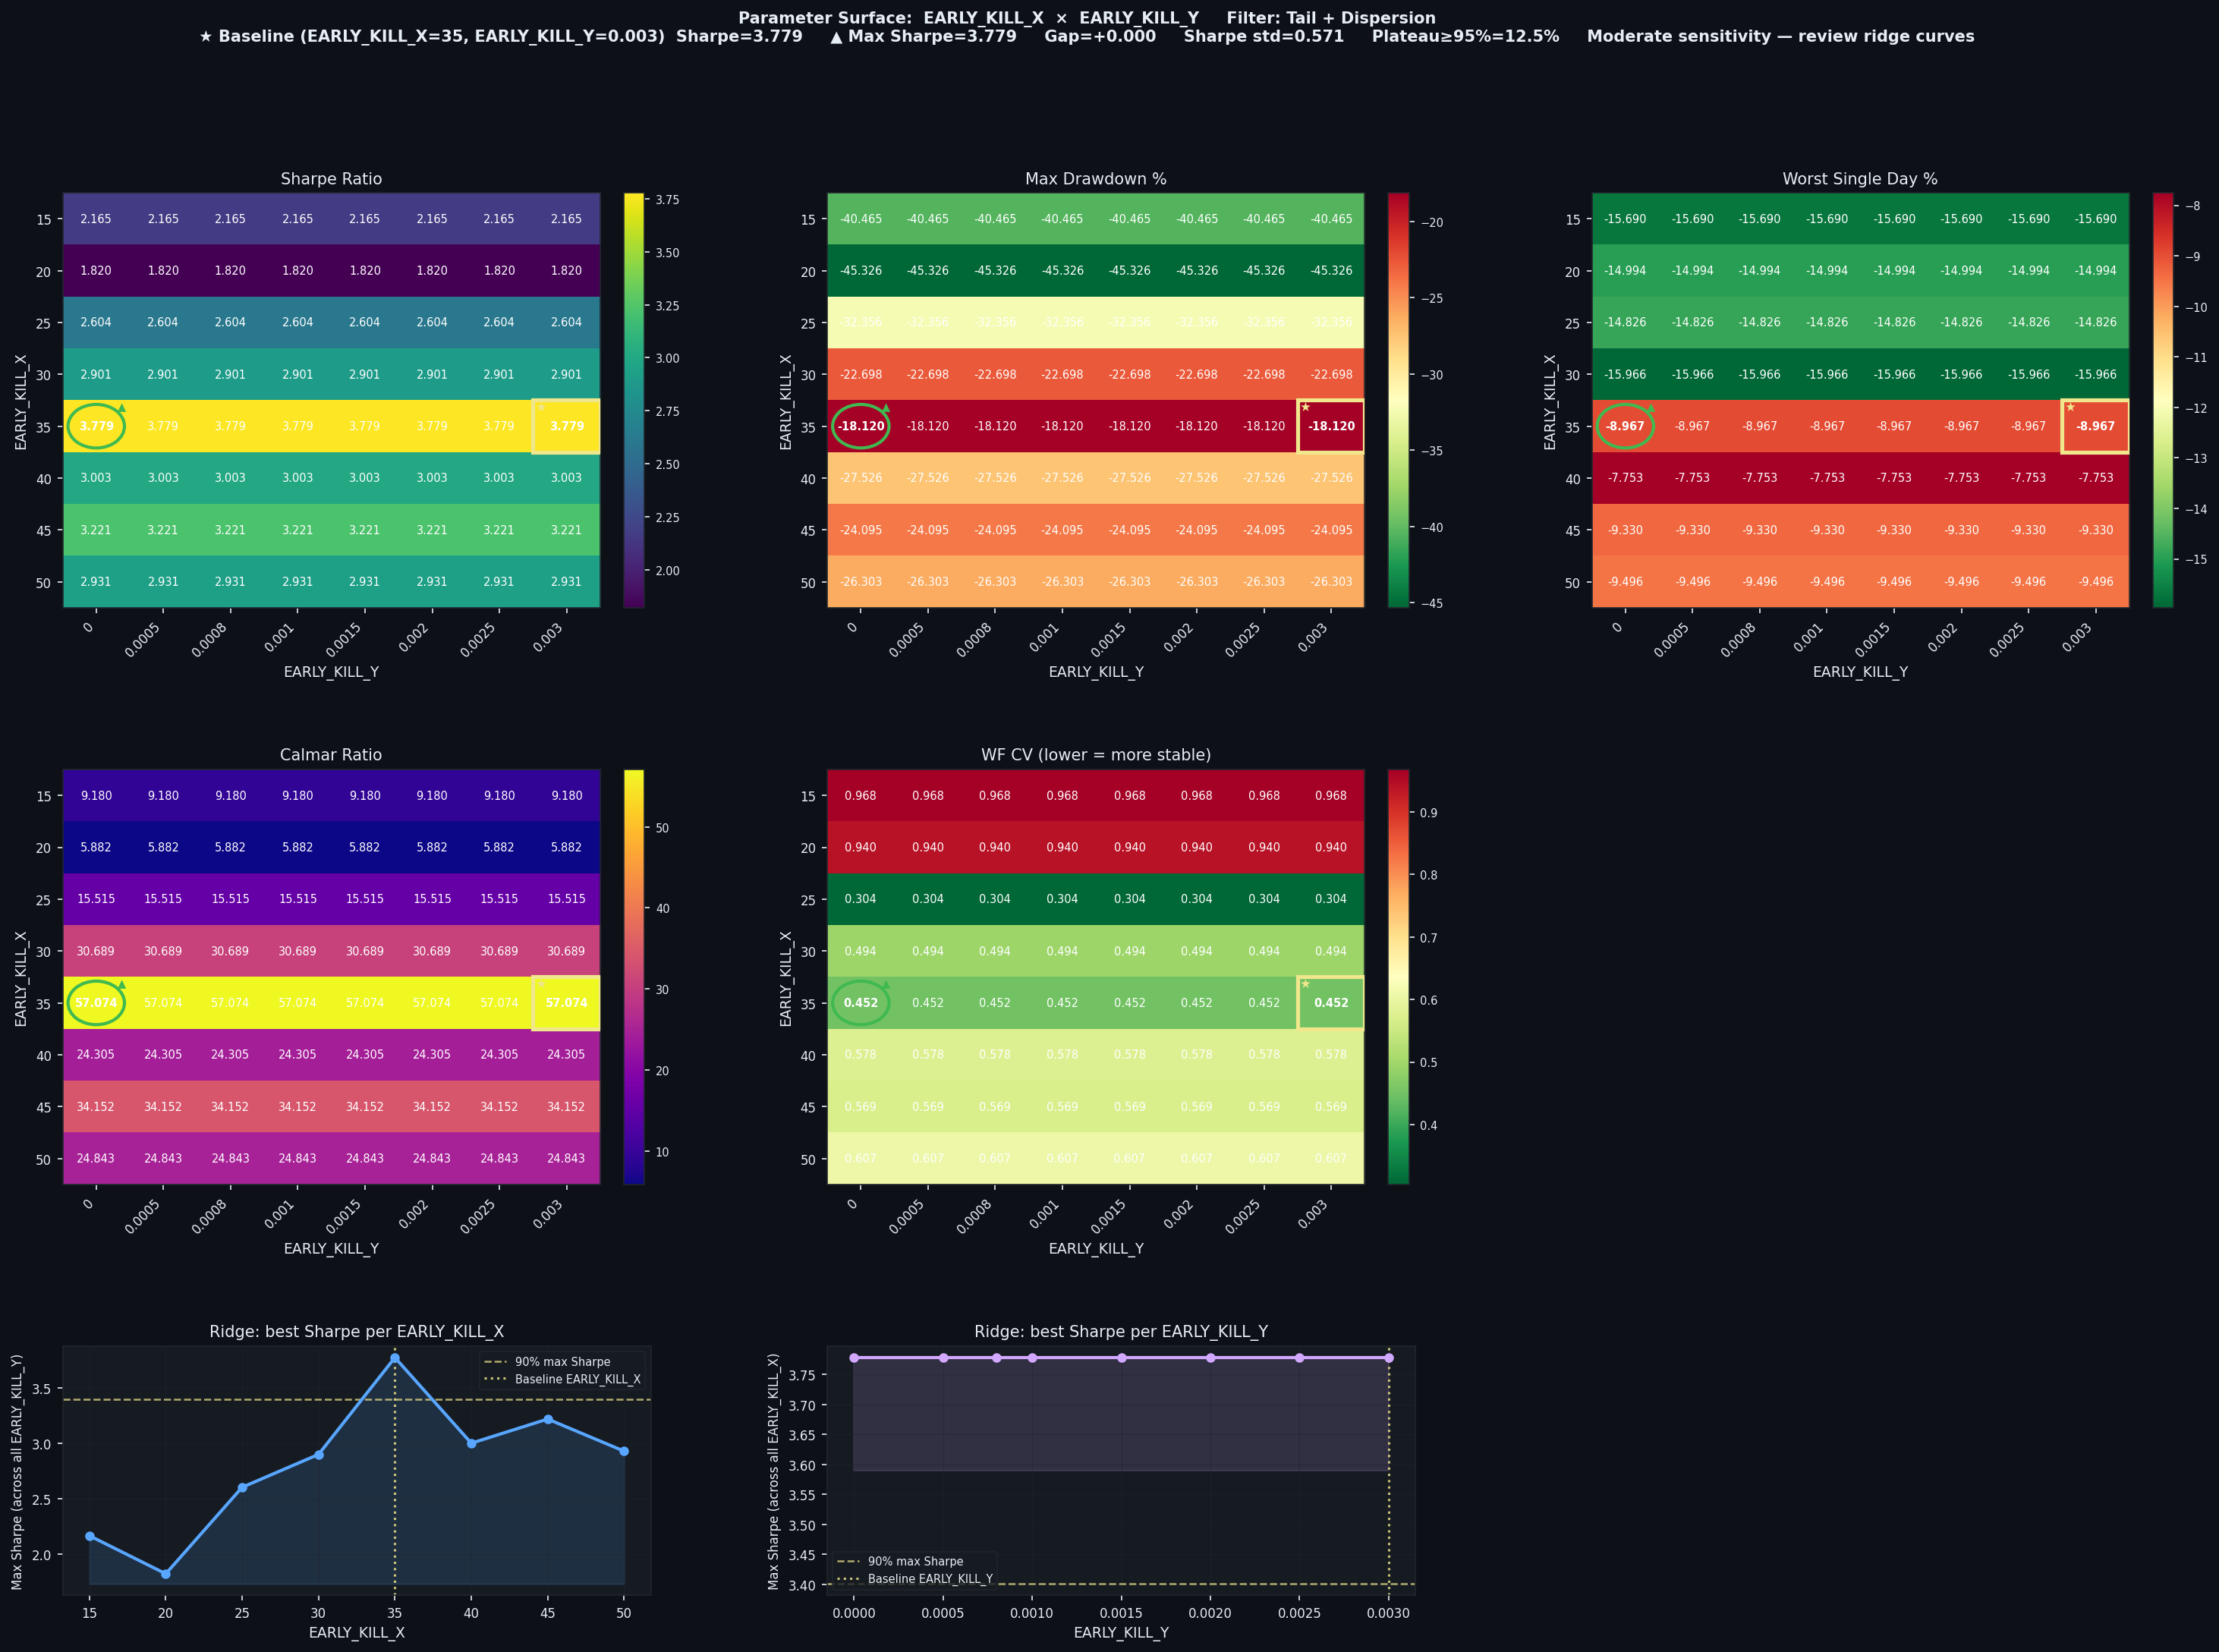

The data file committed next to this chart (first rows):
EARLY_KILL_X, EARLY_KILL_Y, Sharpe, CAGR%, MaxDD%, Worst1D%, Calmar, WF_CV, baseline
15, 0.0, 2.165, 371.5, -40.47, -15.69, 9.18, 0.968, False
15, 0.0005, 2.165, 371.5, -40.47, -15.69, 9.18, 0.968, False
15, 0.0008, 2.165, 371.5, -40.47, -15.69, 9.18, 0.968, False
15, 0.001, 2.165, 371.5, -40.47, -15.69, 9.18, 0.968, False
15, 0.0015, 2.165, 371.5, -40.47, -15.69, 9.18, 0.968, False
15, 0.002, 2.165, 371.5, -40.47, -15.69, 9.18, 0.968, False
15, 0.0025, 2.165, 371.5, -40.47, -15.69, 9.18, 0.968, False
15, 0.003, 2.165, 371.5, -40.47, -15.69, 9.18, 0.968, False
20, 0.0, 1.82, 266.6, -45.33, -14.99, 5.882, 0.9395, False
20, 0.0005, 1.82, 266.6, -45.33, -14.99, 5.882, 0.9395, False
20, 0.0008, 1.82, 266.6, -45.33, -14.99, 5.882, 0.9395, False
20, 0.001, 1.82, 266.6, -45.33, -14.99, 5.882, 0.9395, False
20, 0.0015, 1.82, 266.6, -45.33, -14.99, 5.882, 0.9395, False
20, 0.002, 1.82, 266.6, -45.33, -14.99, 5.882, 0.9395, False
20, 0.0025, 1.82, 266.6, -45.33, -14.99, 5.882, 0.9395, False
20, 0.003, 1.82, 266.6, -45.33, -14.99, 5.882, 0.9395, False
25, 0.0, 2.604, 502, -32.36, -14.83, 15.52, 0.3042, False
25, 0.0005, 2.604, 502, -32.36, -14.83, 15.52, 0.3042, False
25, 0.0008, 2.604, 502, -32.36, -14.83, 15.52, 0.3042, False
25, 0.001, 2.604, 502, -32.36, -14.83, 15.52, 0.3042, False
25, 0.0015, 2.604, 502, -32.36, -14.83, 15.52, 0.3042, False
25, 0.002, 2.604, 502, -32.36, -14.83, 15.52, 0.3042, False
25, 0.0025, 2.604, 502, -32.36, -14.83, 15.52, 0.3042, False
25, 0.003, 2.604, 502, -32.36, -14.83, 15.52, 0.3042, False
30, 0.0, 2.901, 696.6, -22.7, -15.97, 30.69, 0.4941, False
30, 0.0005, 2.901, 696.6, -22.7, -15.97, 30.69, 0.4941, False
30, 0.0008, 2.901, 696.6, -22.7, -15.97, 30.69, 0.4941, False
30, 0.001, 2.901, 696.6, -22.7, -15.97, 30.69, 0.4941, False
30, 0.0015, 2.901, 696.6, -22.7, -15.97, 30.69, 0.4941, False
30, 0.002, 2.901, 696.6, -22.7, -15.97, 30.69, 0.4941, False
30, 0.0025, 2.901, 696.6, -22.7, -15.97, 30.69, 0.4941, False
30, 0.003, 2.901, 696.6, -22.7, -15.97, 30.69, 0.4941, False
35, 0.0, 3.779, 1034, -18.12, -8.967, 57.07, 0.4518, False
35, 0.0005, 3.779, 1034, -18.12, -8.967, 57.07, 0.4518, False
35, 0.0008, 3.779, 1034, -18.12, -8.967, 57.07, 0.4518, False
35, 0.001, 3.779, 1034, -18.12, -8.967, 57.07, 0.4518, False
35, 0.0015, 3.779, 1034, -18.12, -8.967, 57.07, 0.4518, False
35, 0.002, 3.779, 1034, -18.12, -8.967, 57.07, 0.4518, False
35, 0.0025, 3.779, 1034, -18.12, -8.967, 57.07, 0.4518, False
35, 0.003, 3.779, 1034, -18.12, -8.967, 57.07, 0.4518, True
40, 0.0, 3.003, 669, -27.53, -7.753, 24.3, 0.5777, False
40, 0.0005, 3.003, 669, -27.53, -7.753, 24.3, 0.5777, False
40, 0.0008, 3.003, 669, -27.53, -7.753, 24.3, 0.5777, False
40, 0.001, 3.003, 669, -27.53, -7.753, 24.3, 0.5777, False
40, 0.0015, 3.003, 669, -27.53, -7.753, 24.3, 0.5777, False
40, 0.002, 3.003, 669, -27.53, -7.753, 24.3, 0.5777, False
40, 0.0025, 3.003, 669, -27.53, -7.753, 24.3, 0.5777, False
40, 0.003, 3.003, 669, -27.53, -7.753, 24.3, 0.5777, False
45, 0.0, 3.221, 822.9, -24.09, -9.33, 34.15, 0.5691, False
45, 0.0005, 3.221, 822.9, -24.09, -9.33, 34.15, 0.5691, False
45, 0.0008, 3.221, 822.9, -24.09, -9.33, 34.15, 0.5691, False
45, 0.001, 3.221, 822.9, -24.09, -9.33, 34.15, 0.5691, False
45, 0.0015, 3.221, 822.9, -24.09, -9.33, 34.15, 0.5691, False
45, 0.002, 3.221, 822.9, -24.09, -9.33, 34.15, 0.5691, False
45, 0.0025, 3.221, 822.9, -24.09, -9.33, 34.15, 0.5691, False
45, 0.003, 3.221, 822.9, -24.09, -9.33, 34.15, 0.5691, False
50, 0.0, 2.931, 653.4, -26.3, -9.496, 24.84, 0.6073, False
50, 0.0005, 2.931, 653.4, -26.3, -9.496, 24.84, 0.6073, False
50, 0.0008, 2.931, 653.4, -26.3, -9.496, 24.84, 0.6073, False
50, 0.001, 2.931, 653.4, -26.3, -9.496, 24.84, 0.6073, False
... 4 more rows
